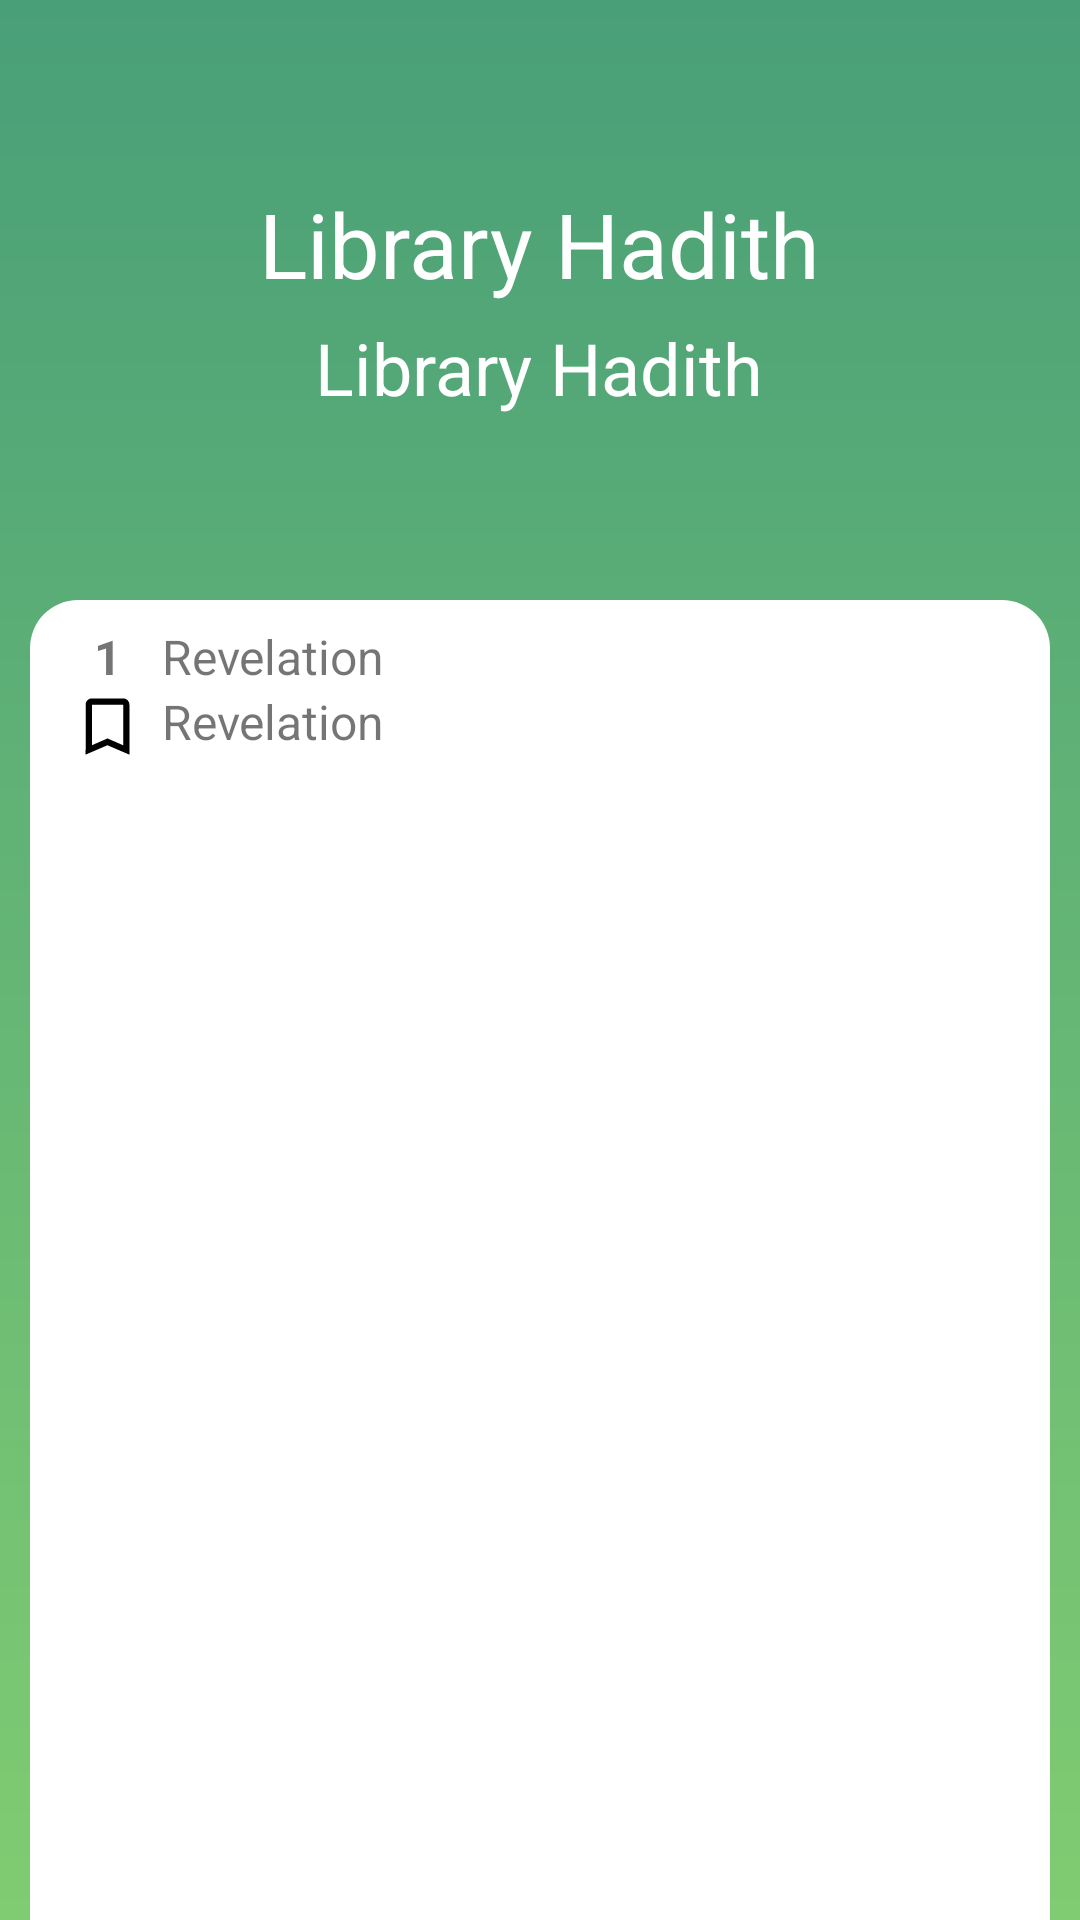

Write the Android layout XML for this screen, with the resource values it uses.
<!-- AndroidManifest.xml: application theme Theme.TugasAkhir -->
<!-- res/layout/fragment_bookmark_hadist.xml -->
<?xml version="1.0" encoding="utf-8"?>
<FrameLayout xmlns:android="http://schemas.android.com/apk/res/android"
    xmlns:tools="http://schemas.android.com/tools"
    android:layout_width="match_parent"
    android:layout_height="match_parent"
    android:background="@drawable/background_app"
    tools:context=".fragment.BookmarkHadithFragment">

    <LinearLayout
        android:layout_width="match_parent"
        android:layout_height="match_parent"
        android:orientation="vertical"
        >

        <LinearLayout
            android:layout_width="match_parent"
            android:layout_height="200dp"
            android:gravity="center"
            android:orientation="vertical">

            <TextView
                android:id="@+id/bookNama"
                android:layout_width="wrap_content"
                android:layout_height="wrap_content"
                android:text="Library Hadith"
                android:textColor="@color/white"
                android:textSize="30sp"
                android:layout_marginBottom="5dp"
                />
            <TextView
                android:id="@+id/chapterNama"
                android:layout_width="wrap_content"
                android:layout_height="wrap_content"
                android:text="Library Hadith"
                android:textColor="@color/white"
                android:textSize="24sp"
                />

        </LinearLayout>

        
        
        
        
        

        


        <LinearLayout
            android:background="@drawable/rounded_corners_top"
            android:layout_width="match_parent"
            android:layout_height="match_parent"
            android:padding="8dp"
            android:layout_weight="1"
            android:layout_marginHorizontal="10dp"

            >
            
            <LinearLayout
                android:layout_width="0dp"
                android:layout_height="wrap_content"
                android:layout_weight="1"
                android:orientation="vertical"
                android:gravity="center">

                <TextView
                    android:id="@+id/hadithNumber"
                    android:layout_width="wrap_content"
                    android:layout_height="wrap_content"
                    android:textStyle="bold"
                    android:textSize="16sp"
                    android:text="1" />

                <ToggleButton
                    android:id="@+id/logoButton"
                    android:layout_width="25dp"
                    android:layout_height="25dp"
                    android:background="@drawable/toggle_button_state"
                    android:padding="10dp"
                    android:scaleType="fitCenter"
                    android:textOff=""
                    android:textOn=""

                    />
            </LinearLayout>

            <LinearLayout
                android:layout_width="0dp"
                android:layout_height="wrap_content"
                android:layout_weight="8"
                android:orientation="vertical">

                <TextView
                    android:id="@+id/arabicHadith"
                    android:layout_width="match_parent"
                    android:layout_height="wrap_content"

                    android:textSize="16sp"
                    android:text="Revelation"
                    android:gravity="start"/>
                <TextView
                    android:id="@+id/englishHadith"
                    android:layout_width="match_parent"
                    android:layout_height="wrap_content"
                    android:textSize="16sp"
                    android:text="Revelation"
                    android:gravity="start"/>
            </LinearLayout>


        </LinearLayout>
    </LinearLayout>


</FrameLayout>
<!-- res/layout/app_bar.xml (included above) -->
<?xml version="1.0" encoding="utf-8"?>
<com.google.android.material.appbar.AppBarLayout xmlns:android="http://schemas.android.com/apk/res/android"
    xmlns:app="http://schemas.android.com/apk/res-auto"
    android:layout_width="match_parent"
    android:layout_height="wrap_content"

    android:theme="@style/ThemeOverlay.AppCompat.Dark.ActionBar">

    <androidx.appcompat.widget.Toolbar
        android:id="@+id/toolbar"
        android:layout_width="match_parent"
        android:layout_height="wrap_content"
        android:background="@color/color3"
        android:popupTheme="@style/ThemeOverlay.AppCompat.Light">

        <Switch
            android:id="@+id/themeSwitch"
            android:layout_width="wrap_content"
            android:layout_height="wrap_content"
            android:text="Dark Mode"
            android:layout_gravity="end"
            android:paddingEnd="16dp" />
    </androidx.appcompat.widget.Toolbar>
</com.google.android.material.appbar.AppBarLayout>
<!-- resources referenced by this layout -->
<resources>
  <color name="color3">#499F78</color>
  <color name="white">#FFFFFFFF</color>
  <!-- drawable background_app (drawable) -->
  <?xml version="1.0" encoding="utf-8"?>
  <shape xmlns:android="http://schemas.android.com/apk/res/android">
  
  
  
  
  
      <gradient
          android:type="linear"
          android:angle="45"
          android:startColor="@color/color2"
          android:useLevel="true"
          android:endColor="@color/color3"/>
  
  </shape>
  <!-- drawable rounded_corners_top (drawable) -->
  <?xml version="1.0" encoding="utf-8"?>
  <shape xmlns:android="http://schemas.android.com/apk/res/android">
      <solid android:color="@color/white"/> 
      <corners
          android:topLeftRadius="16dp"
          android:topRightRadius="16dp"
          android:bottomLeftRadius="0dp"
          android:bottomRightRadius="0dp"/>
  </shape>
  <!-- drawable toggle_button_state (drawable) -->
  <?xml version="1.0" encoding="utf-8"?>
  <selector xmlns:android="http://schemas.android.com/apk/res/android">
      <item android:drawable="@drawable/baseline_bookmark_24_active" android:state_checked="true" />
      <item android:drawable="@drawable/baseline_bookmark_border_24_inactive" android:state_checked="false" />
  </selector>
  <style name="Theme.TugasAkhir" parent="Base.Theme.TugasAkhir" />
  <color name="color2">#80CC72</color>
  <!-- drawable baseline_bookmark_24_active (drawable) -->
  <vector android:height="24dp" android:tint="#FF000000"
      android:viewportHeight="24" android:viewportWidth="24"
      android:width="24dp" xmlns:android="http://schemas.android.com/apk/res/android">
  
      <path android:fillColor="@android:color/white" android:pathData="M17,3H7c-1.1,0 -1.99,0.9 -1.99,2L5,21l7,-3 7,3V5c0,-1.1 -0.9,-2 -2,-2z"/>
  </vector>
  <!-- drawable baseline_bookmark_border_24_inactive (drawable) -->
  <vector android:height="24dp" android:tint="#FF000000"
      android:viewportHeight="24" android:viewportWidth="24"
      android:width="24dp" xmlns:android="http://schemas.android.com/apk/res/android">
      <path android:fillColor="@android:color/white" android:pathData="M17,3L7,3c-1.1,0 -1.99,0.9 -1.99,2L5,21l7,-3 7,3L19,5c0,-1.1 -0.9,-2 -2,-2zM17,18l-5,-2.18L7,18L7,5h10v13z"/>
  </vector>
  <style name="Base.Theme.TugasAkhir" parent="Theme.AppCompat.DayNight.NoActionBar">
          
          <item name="windowActionBar">true</item>
      </style>
</resources>
